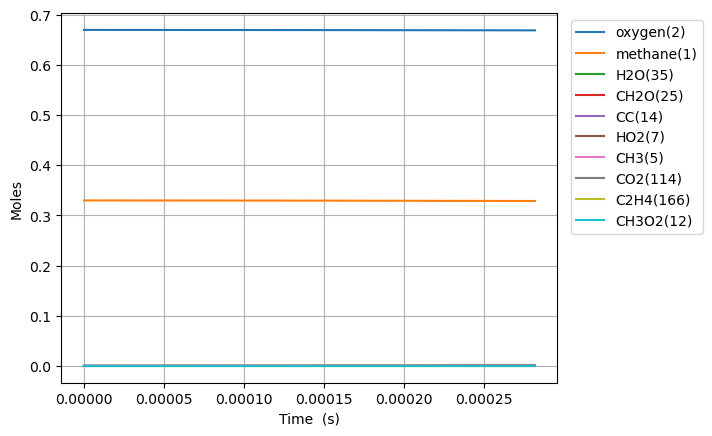

The file beside this chart, header and first rows:
Time (s), Volume (m^3), Ar, He, Ne, N2, methane(1), oxygen(2), CH3(5), HO2(7), CH3O2(12), H(6), CH3O2(19), OH(D)(9), CH2O(25), H2O(35), CC(14), O(T)(10), OO(11), CHO(34), CHO3(63), CHO3(75), CO2(114), COO(15)
0.0, 0.1122, 0.0, 0.0, 0.0, 0.0, 0.33, 0.67, 0.0, 0.0, 0.0, 0.0, 0.0, 0.0, 0.0, 0.0, 0.0, 0.0, 0.0, 0.0, 0.0, 0.0, 0.0, 0.0
3.863890993414221e-16, 0.1122, 0.0, 0.0, 0.0, 0.0, 0.33, 0.67, 2.3298875717098494e-16, 1.8197094140740576e-16, 1.8851835342616056e-24, 5.1017817648119124e-17, 1.3255320578039223e-33, 1.2515925674258345e-28, 3.784983836302009e-34, 3.780392891781105e-37, 3.4751046067914597e-39, 1.251592206184569e-28, 2.592461829134096e-28, 1.545897790200884e-46, 2.495801493739605e-54, 1.2555899419927223e-63, 1.2238734755934335e-64, 2.8005841315075503e-36
1.0818894781559818e-15, 0.1122, 0.0, 0.0, 0.0, 0.0, 0.33, 0.67, 6.523685139716142e-16, 5.095186740518909e-16, 1.1386497032418923e-23, 1.4284985130233258e-16, 1.3112281290030202e-32, 7.559668006753787e-28, 7.117950378634593e-33, 4.4881090269941025e-36, 5.251577989964161e-38, 7.5596374738964694e-28, 1.565847037018775e-27, 5.3875110684537325e-45, 1.5905909319081105e-52, 1.355599051791685e-61, 2.3908886374701484e-62, 3.3250716348486567e-35
2.4728902357851014e-15, 0.1122, 0.0, 0.0, 0.0, 0.0, 0.33, 0.67, 1.4911280031443885e-15, 1.1646142917853532e-15, 5.482096445885718e-23, 3.265137661612828e-16, 9.443147444336665e-32, 3.639725241037435e-27, 1.041897664092543e-31, 4.4065308855845365e-35, 5.649407754166352e-37, 3.639660958336131e-27, 7.538880382443796e-27, 1.585824060287374e-43, 9.375999189709348e-51, 1.3898885592908862e-59, 4.902470936753017e-60, 3.2646598717331788e-34
5.2548917510433405e-15, 0.1122, 0.0, 0.0, 0.0, 0.0, 0.33, 0.67, 3.168646883776739e-15, 2.4748061370292283e-15, 2.3941652411120833e-22, 6.938409860822938e-16, 5.407815841034165e-31, 1.5896402540712645e-26, 1.2159941913273382e-30, 3.89770030091538e-34, 5.192778657170266e-36, 1.5895539519045697e-26, 3.292427952429541e-26, 3.7344439791236926e-42, 4.434739175346771e-49, 1.0445536491860782e-57, 7.384508548173582e-58, 2.8875696021231318e-33
1.081889478155982e-14, 0.1122, 0.0, 0.0, 0.0, 0.0, 0.33, 0.67, 6.523684254194536e-15, 5.095192266616642e-15, 9.99508247334558e-22, 1.4284929867448948e-15, 2.6508341809711306e-30, 6.637143413677665e-26, 1.2115813934861275e-29, 3.276576410026299e-33, 4.442530824060679e-35, 6.636228525369009e-26, 1.3745245482899091e-25, 7.499213327545019e-41, 1.7877891786409064e-47, 5.9611324490007825e-56, 8.45176174132177e-56, 2.4271510781202524e-32
2.1946900842592778e-14, 0.1122, 0.0, 0.0, 0.0, 0.0, 0.33, 0.67, 1.3233757431689621e-14, 1.0335974282125031e-14, 4.083246948644316e-21, 2.897787231417507e-15, 1.1811775493222538e-29, 2.7120907527063956e-25, 1.0925231246743388e-28, 2.686889738275785e-32, 3.6731693305131464e-34, 2.711241473892773e-25, 5.615386912555274e-25, 1.360100249380337e-39, 6.502790327123692e-46, 2.7340624221644794e-54, 7.77758396899816e-54, 1.9898645863789675e-31
4.4202912964658694e-14, 0.1122, 0.0, 0.0, 0.0, 0.0, 0.33, 0.67, 2.6653897533694642e-14, 2.0817577337955298e-14, 1.6504568106982142e-20, 5.8363366946731295e-15, 4.9928627469974214e-29, 1.096762149059858e-24, 9.304503623460901e-28, 2.1768231043358846e-31, 2.9869585651546182e-33, 1.0960286800286849e-24, 2.2698337291992206e-24, 2.324940753567444e-38, 2.2270671946178271e-44, 1.0760477961638788e-52, 6.14215396792796e-52, 1.6113384033285196e-30
8.871493720879053e-14, 0.1122, 0.0, 0.0, 0.0, 0.0, 0.33, 0.67, 5.349415272877872e-14, 4.178093954470383e-14, 6.635956770074877e-20, 1.1713279520991875e-14, 2.0534040208904447e-28, 4.4139992408454596e-24, 7.685129725571636e-27, 1.7535672989377305e-30, 2.4090874992685239e-32, 4.4078995203462124e-24, 9.126938239331407e-24, 3.848420428357363e-37, 7.380252632904277e-43, 3.851849270845204e-51, 4.410266194061664e-50, 1.296772497708355e-29
1.7773898569705416e-13, 0.1122, 0.0, 0.0, 0.0, 0.0, 0.33, 0.67, 1.0717456310735434e-13, 8.370828830522708e-14, 2.6609485985440807e-19, 2.346654080618493e-14, 8.328007572286893e-28, 1.7733950452913663e-23, 6.247566506338807e-26, 1.409489623960175e-29, 1.9351056042638522e-31, 1.7684195608972027e-23, 3.6603398376530574e-23, 6.263908854933913e-36, 2.4038080136174363e-41, 1.306784989352018e-49, 2.999306472537855e-48, 1.0402997834280561e-28
3.5578708267358144e-13, 0.1122, 0.0, 0.0, 0.0, 0.0, 0.33, 0.67, 2.145349840109329e-13, 1.675654829477998e-13, 1.065473620027706e-18, 4.6970566173369255e-14, 3.353657805233313e-27, 7.128330650102105e-23, 5.037629228425597e-25, 1.1330919548402582e-28, 1.5512194690450897e-30, 7.088144749370514e-23, 1.4660686998068316e-22, 1.0107343595504343e-34, 7.759696406431415e-40, 4.307839095846287e-48, 1.9804931907369948e-46, 8.330593065495025e-28
7.11883276626636e-13, 0.1122, 0.0, 0.0, 0.0, 0.0, 0.33, 0.67, 4.292542279446918e-13, 3.352898585868787e-13, 4.262321364643093e-18, 9.396863022708325e-14, 1.345423443177742e-26, 2.873589102405346e-22, 4.04461715690836e-24, 9.132191410464403e-28, 1.2422221618815287e-29, 2.8412986475434423e-22, 5.868283905626613e-22, 1.6234768504581933e-33, 2.493151953876715e-38, 1.3988957102747817e-46, 1.2874469935802238e-44, 6.66239756372714e-27
1e-12, 0.1122, 0.0, 0.0, 0.0, 0.0, 0.33, 0.67, 6.029805611159657e-13, 4.710114708214788e-13, 9.429925330775409e-18, 1.3197851701234714e-13, 2.9797049896810845e-26, 6.428566899758495e-22, 1.551251070289808e-23, 3.539595680948391e-27, 4.76196277124419e-29, 6.304685185803881e-22, 1.2994011255655022e-21, 1.1488178086269491e-32, 3.3802688484303173e-37, 1.906398730534717e-45, 3.4341005968861463e-43, 2.5491310233491998e-26
1.4240756645327451e-12, 0.1122, 0.0, 0.0, 0.0, 0.0, 0.33, 0.67, 8.586863366220049e-13, 6.707785382306754e-13, 1.7036061692182498e-17, 1.879248286618339e-13, 5.385185049125213e-26, 1.1661097501108047e-21, 3.2391970247508355e-23, 7.405328858223234e-27, 9.942628164151931e-29, 1.1402403674859631e-21, 2.3482286722145414e-21, 2.600791745791478e-32, 7.98868322816304e-37, 4.5065030804319214e-45, 8.299215618151357e-43, 5.320536847825456e-26
2.8484604403449637e-12, 0.1122, 0.0, 0.0, 0.0, 0.0, 0.33, 0.67, 1.7175251352643831e-12, 1.3419154746964593e-12, 6.800557216409589e-17, 3.7567764312379264e-13, 2.1512223484983916e-25, 4.7952189254034215e-21, 2.589047842349617e-22, 6.079839478461384e-26, 7.955823496169652e-28, 4.588433487404648e-21, 9.395648918932692e-21, 4.157988361116722e-31, 2.5545231391893913e-35, 1.4449157678360384e-43, 5.323439372253848e-41, 4.239069302972385e-25
4.272845216157182e-12, 0.1122, 0.0, 0.0, 0.0, 0.0, 0.33, 0.67, 2.576338612865999e-12, 2.0132118521723543e-12, 1.4429934039280815e-16, 5.632710113451113e-13, 4.565582673890784e-25, 1.0380818258134933e-20, 7.396877018209834e-22, 1.7638513279644603e-25, 2.3620056720184194e-27, 9.790049746414777e-21, 1.9968478885277754e-20, 1.5294062499362157e-30, 1.1656801293440674e-34, 6.596884525947955e-43, 2.925010796112605e-40, 1.2092115878044872e-24
5.6972299919694e-12, 0.1122, 0.0, 0.0, 0.0, 0.0, 0.33, 0.67, 3.435126866722704e-12, 2.6846675346064704e-12, 2.4581997034291475e-16, 7.507050693765272e-13, 7.778516343813496e-25, 1.8007465357654218e-20, 1.5588903240587528e-21, 3.768918875487733e-25, 5.1467745786895275e-27, 1.6762474006566047e-20, 3.4067507882108053e-20, 3.876292738280021e-30, 3.472655850769097e-34, 1.9659026058812895e-42, 1.0055450666763364e-39, 2.545005171834548e-24
8.545999543593837e-12, 0.1122, 0.0, 0.0, 0.0, 0.0, 0.33, 0.67, 5.1526444762017855e-12, 4.027952356874564e-12, 5.077664702843091e-16, 1.1251997157575737e-12, 1.6069068838299445e-24, 3.8312007082924324e-20, 4.251401866941292e-21, 1.0513776839694335e-24, 1.4939424618058644e-26, 3.491697099012129e-20, 7.054378487809092e-20, 1.3539020396757845e-29, 1.518500199209723e-33, 8.599568781190477e-42, 5.405435949533072e-39, 6.925850758597941e-24
1e-11, 0.1122, 0.0, 0.0, 0.0, 0.0, 0.33, 0.67, 6.029223073420851e-12, 4.713784866594987e-12, 6.769106233900486e-16, 1.316114891318094e-12, 2.142265478390921e-24, 5.1837365321041103e-20, 6.373102156218716e-21, 1.5939998645113051e-24, 2.29973479218546e-26, 4.674826008132173e-20, 9.416181784205605e-20, 2.2553980602029066e-29, 2.783437162784637e-33, 1.5765282015491116e-41, 1.0812526555806771e-38, 1.037114744206007e-23
1.1394769095218273e-11, 0.1122, 0.0, 0.0, 0.0, 0.0, 0.33, 0.67, 6.870070131807661e-12, 5.371821871777377e-12, 8.616774784433442e-16, 1.4991096502558925e-12, 2.727081994783868e-24, 6.681995346769955e-20, 8.883083994398463e-21, 2.2405018556784262e-24, 3.267031408588931e-26, 5.972682485029375e-20, 1.1999369999607256e-19, 3.379493307304678e-29, 4.4205522107784e-33, 2.5039738829265845e-41, 1.8007179609055998e-38, 1.4444148251558825e-23
1.424353864684271e-11, 0.1122, 0.0, 0.0, 0.0, 0.0, 0.33, 0.67, 8.587397907401182e-12, 6.716316936281047e-12, 1.3134792326462938e-15, 1.872394014523295e-12, 4.157136873305516e-24, 1.0467523591652332e-19, 1.6148197806093363e-20, 4.153851472614599e-24, 6.129244184868334e-26, 9.17821512710079e-20, 1.8334920135571925e-19, 7.162179746924723e-29, 1.07236942316183e-32, 6.075292848178862e-41, 4.927388762269116e-38, 2.6207936748003577e-23
1.9941077750091582e-11, 0.1122, 0.0, 0.0, 0.0, 0.0, 0.33, 0.67, 1.2021757967220822e-11, 9.407216879095161e-12, 2.512602560401571e-15, 2.6170528660198406e-12, 7.952734576171547e-24, 2.127497207654817e-19, 4.2467053259338914e-20, 1.1505057026715472e-23, 1.676939499315384e-25, 1.7885239603876267e-19, 3.5268596977813187e-19, 2.614473897831065e-28, 5.528485333739244e-32, 3.1330643497227528e-40, 3.669568959794013e-37, 6.857307308472381e-23
3.133615595658933e-11, 0.1122, 0.0, 0.0, 0.0, 0.0, 0.33, 0.67, 1.888932725523175e-11, 1.4796574535996083e-11, 6.061769354071944e-15, 4.098812546138851e-12, 1.9187245405634474e-23, 5.783422366829627e-19, 1.6271884705756135e-19, 4.918413966541928e-23, 6.658693118781062e-25, 4.485439894705516e-19, 8.610212490751061e-19, 1.643372674040393e-27, 5.923994217886007e-31, 3.3582926953344796e-39, 6.962442646237361e-36, 2.597454125542284e-22
4.273123416308708e-11, 0.1122, 0.0, 0.0, 0.0, 0.0, 0.33, 0.67, 2.5755392626704314e-11, 2.0195970866586575e-11, 1.1114938033693521e-14, 5.570533216547399e-12, 3.518277577653202e-23, 1.1710482218646916e-18, 4.008785954000279e-19, 1.3128627431018952e-22, 1.6668292099184898e-24, 8.514424569573267e-19, 1.5960391382582737e-18, 5.321398312571649e-27, 2.4604352388773857e-30, 1.3949539686582363e-38, 3.614853350802007e-35, 6.340519511683103e-22
6.552139057608257e-11, 0.1122, 0.0, 0.0, 0.0, 0.0, 0.33, 0.67, 3.948324228151646e-11, 3.102452111127172e-11, 2.5502383651861336e-14, 8.484215964688875e-12, 8.072597383288717e-23, 3.236972094388309e-18, 1.4307017425649089e-18, 5.5566709502359005e-22, 6.090773639019003e-24, 2.0977781435327418e-18, 3.747940796908642e-18, 2.996622349473834e-26, 2.2283826638065273e-29, 1.2635621944819601e-37, 5.369933069330184e-34, 2.2139087892589833e-21
8.603253134777852e-11, 0.1122, 0.0, 0.0, 0.0, 0.0, 0.33, 0.67, 5.1833598146639373e-11, 4.080386838988738e-11, 4.315975543294989e-14, 1.1072877228559477e-11, 1.3662046725877378e-22, 6.249353483635653e-18, 3.138701395657931e-18, 1.3557124267765076e-21, 1.3551278829223164e-23, 3.7524361166827194e-18, 6.463553242306705e-18, 8.297452406394855e-26, 7.582697456550999e-29, 4.299803623609705e-37, 2.185896432518782e-33, 4.781794709782984e-21
9.999999999999999e-11, 0.1122, 0.0, 0.0, 0.0, 0.0, 0.33, 0.67, 6.024141275223914e-11, 4.748131509134636e-11, 5.758915276732793e-14, 1.2817670943892517e-11, 1.8229694351436277e-22, 9.054323711679595e-18, 4.8548960166431384e-18, 2.2493029965216504e-21, 2.1158024460371724e-23, 5.194642780715568e-18, 8.736518302262957e-18, 1.4756739727548329e-25, 1.5409422261622726e-28, 8.738182061837197e-37, 5.0464226360629934e-33, 7.314616176998812e-21
1.0654367211947447e-10, 0.1122, 0.0, 0.0, 0.0, 0.0, 0.33, 0.67, 6.417975113640671e-11, 5.061467564602204e-11, 6.501959207647351e-14, 1.3630077424084902e-11, 2.0581814701655834e-22, 1.0578474639555459e-17, 5.813073479851292e-18, 2.7651522156624486e-21, 2.542584700543163e-23, 5.9582206111588936e-18, 9.919479492771307e-18, 1.8577066755872884e-25, 2.02413453149536e-28, 1.1478284319708829e-36, 6.870858513732022e-33, 8.719778530975747e-21
1.270548128911704e-10, 0.1122, 0.0, 0.0, 0.0, 0.0, 0.33, 0.67, 7.652191705798555e-11, 6.045657670751028e-11, 9.086586483925718e-14, 1.615618272377075e-11, 2.8763515953042646e-22, 1.6412062265820976e-17, 9.643909358167374e-18, 5.001272660020787e-21, 4.269934752013481e-23, 8.753831731325075e-18, 1.411782824565684e-17, 3.6048227481831605e-25, 4.538270802464727e-28, 2.573575442004063e-36, 1.7602189743716298e-32, 1.4248817253831156e-20
1.4756595366286635e-10, 0.1122, 0.0, 0.0, 0.0, 0.0, 0.33, 0.67, 8.886030945336585e-11, 7.032919442235187e-11, 1.204848126051023e-13, 1.8651570280608715e-11, 3.8139482955089964e-22, 2.3935937027693364e-17, 1.482011729988003e-17, 8.319074281020242e-21, 6.639747003101483e-23, 1.2177602439713538e-17, 1.906077308405339e-17, 6.340671476791234e-25, 9.044089780952926e-28, 5.12882731555945e-36, 3.93713408652966e-32, 2.1571003337221348e-20
1.8858823520625825e-10, 0.1122, 0.0, 0.0, 0.0, 0.0, 0.33, 0.67, 1.1352648258699367e-10, 9.016524995079129e-11, 1.9033108492700894e-13, 2.355152203374191e-11, 6.024957027491068e-22, 4.467171716440609e-17, 2.983995786695785e-17, 1.9258552857805334e-20, 1.3674360942328226e-22, 2.1037070722303132e-17, 3.118811292454694e-17, 1.5942974491833096e-24, 2.800286315027624e-27, 1.588053538413091e-35, 1.4833607683496456e-31, 4.218393813322846e-20
2.2961051674965015e-10, 0.1122, 0.0, 0.0, 0.0, 0.0, 0.33, 0.67, 1.3817979412199335e-10, 1.101199040978754e-10, 2.7303326319877714e-13, 2.833287083480672e-11, 8.642928144445845e-22, 7.411243824732164e-17, 5.223356594533922e-17, 3.8081222816315e-20, 2.4464814091195307e-22, 3.281071215137534e-17, 4.6318414682165256e-17, 3.34499594034576e-24, 6.938672646077883e-27, 3.9350058778098067e-35, 4.27749522434404e-31, 7.174679065213659e-20
2.70632798293042e-10, 0.1122, 0.0, 0.0, 0.0, 0.0, 0.33, 0.67, 1.6282169456715338e-10, 1.30190124716562e-10, 3.67139354622074e-13, 3.299864885797997e-11, 1.16218978337527e-21, 1.13521786163483e-16, 8.330892651830529e-17, 6.782056468952568e-20, 3.987409107844529e-22, 4.7760003235051894e-17, 6.446910445589266e-17, 6.234936391597411e-24, 1.4925910414832395e-26, 8.464756173380964e-35, 1.0486606975670479e-30, 1.111664892314611e-19
3.116550798364339e-10, 0.1122, 0.0, 0.0, 0.0, 0.0, 0.33, 0.67, 1.8745342610524468e-10, 1.5037301934661144e-10, 4.714059084135891e-13, 3.7551748599352276e-11, 1.4922503821113358e-21, 1.6398279512825211e-16, 1.2420149270307102e-16, 1.1191559310252941e-19, 6.074880238520266e-22, 6.610953608201535e-17, 8.565676554306717e-17, 1.0670406622527735e-23, 2.905729551579977e-26, 1.6479060584438364e-34, 2.3005016603598562e-30, 1.6095716772329257e-19
3.526773613798258e-10, 0.1122, 0.0, 0.0, 0.0, 0.0, 0.33, 0.67, 2.1207603808347155e-10, 1.7066585957072757e-10, 5.84782508994924e-13, 4.199489851844414e-11, 1.851149449200557e-21, 2.2641113845719505e-16, 1.7588499144867654e-16, 1.7410542126392525e-19, 8.791072164842438e-22, 8.804967401196638e-17, 1.0989699940323614e-16, 1.7101801126790415e-23, 5.239289577020047e-26, 2.9713417287643235e-34, 4.635123134660515e-30, 2.213276772848151e-19
4.101756493225862e-10, 0.1122, 0.0, 0.0, 0.0, 0.0, 0.33, 0.67, 2.4657437831776483e-10, 1.9928905489473625e-10, 7.572653038522414e-13, 4.8042539188820527e-11, 2.3971522747920188e-21, 3.355932530966281e-16, 2.681449711396863e-16, 2.9937138646320536e-19, 1.381178138772031e-21, 1.251656120806646e-16, 1.4903942090844197e-16, 3.0408764268009796e-23, 1.0823071515927511e-25, 6.138100594354262e-34, 1.1081040004190069e-29, 3.238284923832796e-19
4.676739372653466e-10, 0.1122, 0.0, 0.0, 0.0, 0.0, 0.33, 0.67, 2.810589160153302e-10, 2.2811596819426087e-10, 9.435277739645434e-13, 5.388645380638167e-11, 2.9867755930036178e-21, 4.718796120988411e-16, 3.855000256326028e-16, 4.797685135425097e-19, 2.045274714844235e-21, 1.7008529138727975e-16, 1.9424880916356153e-16, 5.004107607758983e-23, 2.0340338589696008e-25, 1.1535705720216305e-33, 2.3740262520844918e-29, 4.469566056931365e-19
5.251722252081069e-10, 0.1122, 0.0, 0.0, 0.0, 0.0, 0.33, 0.67, 3.1553162995767867e-10, 2.571397236673987e-10, 1.1415891406940853e-12, 5.953351832158939e-11, 3.6137491152876155e-21, 6.370010466076329e-16, 5.2987102576322e-16, 7.278393971698782e-19, 2.8939117253047873e-21, 2.231714311875835e-16, 2.4556415478608003e-16, 7.756202136426604e-23, 3.5499459046697183e-25, 2.013305633793804e-33, 4.6590225089527377e-29, 5.901133470673004e-19
5.826705131508672e-10, 0.1122, 0.0, 0.0, 0.0, 0.0, 0.33, 0.67, 3.4999423976355504e-10, 2.863536217809513e-10, 1.3497280571921866e-12, 6.499043242483078e-11, 4.272623801944995e-21, 8.324633495169139e-16, 7.029619563444693e-16, 1.0568859522538007e-18, 3.949728592889477e-21, 2.8474078907931563e-16, 3.030233259650495e-16, 1.1464404433462836e-22, 5.8377955003635915e-25, 3.310841905302327e-33, 8.510405141875234e-29, 7.524179359704368e-19
6.401688010936276e-10, 0.1122, 0.0, 0.0, 0.0, 0.0, 0.33, 0.67, 3.844482007184806e-10, 3.1575121959206433e-10, 1.566487783569943e-12, 7.026363922119878e-11, 4.958788244477849e-21, 1.0595425085383971e-15, 9.062511269524377e-16, 1.4808322082363485e-18, 5.235292565635739e-21, 3.5506305168220953e-16, 3.6666259949427607e-16, 1.63052590934969e-22, 9.14829065054215e-25, 5.188368661504941e-33, 1.4671725114614371e-28, 9.328032182701169e-19
6.976670890363879e-10, 0.1122, 0.0, 0.0, 0.0, 0.0, 0.33, 0.67, 4.1889476300709476e-10, 3.453262705955853e-10, 1.7906168933253586e-12, 7.535938538166184e-11, 5.668280967780228e-21, 1.3193361713852255e-15, 1.1410414328595833e-15, 2.0141634705342045e-18, 6.7732191873083065e-21, 4.3437137196868024e-16, 4.3651701792449526e-16, 2.246364358419818e-22, 1.3774375577380644e-24, 7.812029688400594e-33, 2.4106015777194025e-28, 1.1300779738716445e-18
7.551653769791483e-10, 0.1122, 0.0, 0.0, 0.0, 0.0, 0.33, 0.67, 4.533349831401653e-10, 3.750727736338623e-10, 2.0210578340072325e-12, 8.028367223007404e-11, 6.397754218147133e-21, 1.6127733634122965e-15, 1.4084665803857266e-15, 2.6717937933656934e-18, 8.586035977758266e-21, 5.228642498313478e-16, 5.126201061513534e-16, 3.0131116982124365e-22, 2.0055633534152548e-24, 1.1374420387399585e-32, 3.8046787718984614e-28, 1.3430081352104759e-18
8.126636649219086e-10, 0.1122, 0.0, 0.0, 0.0, 0.0, 0.33, 0.67, 4.87769772551125e-10, 4.0498490941692947e-10, 2.256898280565355e-12, 8.504231922249495e-11, 7.144319969019079e-21, 1.940656764823374e-15, 1.7095331669095842e-15, 3.4690451629192217e-18, 1.0696318627258636e-20, 6.207142122112517e-16, 5.950042462043225e-16, 3.950547212272375e-22, 2.8377213796908087e-24, 1.6093979214773918e-32, 5.802151078544621e-28, 1.5703459491007256e-18
8.70161952864669e-10, 0.1122, 0.0, 0.0, 0.0, 0.0, 0.33, 0.67, 5.221999056328512e-10, 4.3505707815905523e-10, 2.4973630898685638e-12, 8.964092630833167e-11, 7.905524452465719e-21, 2.303669548649424e-15, 2.045124962391896e-15, 4.421543520008871e-18, 1.312658068297889e-20, 7.280691285970172e-16, 6.837004599554141e-16, 5.078942072827956e-22, 3.917329639199867e-24, 2.2216952740375103e-32, 8.590556556026691e-28, 1.810877007083839e-18
9.276602408074293e-10, 0.1122, 0.0, 0.0, 0.0, 0.0, 0.33, 0.67, 5.566260518460469e-10, 4.652838477595102e-10, 2.741782159298221e-12, 9.408492574975651e-11, 8.679246413393109e-21, 2.7024033533936225e-15, 2.4160313176273585e-15, 5.545225268876899e-18, 1.5899390138995124e-20, 8.450579709263568e-16, 7.787387142152634e-16, 6.419053488797086e-22, 5.292621066558881e-24, 3.001689573823519e-32, 1.2394709482464011e-27, 2.063423302492507e-18
9.851585287501897e-10, 0.1122, 0.0, 0.0, 0.0, 0.0, 0.33, 0.67, 5.910487798372251e-10, 4.956599880952456e-10, 2.9895863041686828e-12, 9.837954782723366e-11, 9.463684059239622e-21, 3.1373617497872247e-15, 2.822948606703829e-15, 6.856247351024299e-18, 1.903726487094645e-20, 9.717914516140888e-16, 8.801477235071682e-16, 7.992009919038077e-22, 7.016926009182666e-24, 3.979627330862532e-32, 1.7482359713637886e-27, 2.326871170019237e-18
9.999999999999999e-10, 0.1122, 0.0, 0.0, 0.0, 0.0, 0.33, 0.67, 5.999334889613976e-10, 5.035243148388037e-10, 3.0540374339741987e-12, 9.94644451592904e-11, 9.667707660542158e-21, 3.255569958634943e-15, 2.9339072868678417e-15, 7.22706600728632e-18, 1.9909247497562276e-20, 1.0060983140131739e-15, 9.073612894149429e-16, 8.43844980906128e-22, 7.525693031856289e-24, 4.2681741855046425e-32, 1.904125366548613e-27, 2.3965122409094933e-18
1.04265681669295e-09, 0.1122, 0.0, 0.0, 0.0, 0.0, 0.33, 0.67, 6.254685801099684e-10, 5.261804284723543e-10, 3.2402845631985134e-12, 1.0252986338850143e-10, 1.0257283218912072e-20, 3.608980013767728e-15, 3.266500653270325e-15, 8.371003840768307e-18, 2.2562770634674016e-20, 1.1083661055458679e-15, 9.87955200200185e-16, 9.819320863082653e-22, 9.148603522013322e-24, 5.188607121000758e-32, 2.4166849712456244e-27, 2.6001655669131546e-18
1.1001551046357103e-09, 0.1122, 0.0, 0.0, 0.0, 0.0, 0.33, 0.67, 6.598858687551585e-10, 5.568402861724754e-10, 3.4934604641359635e-12, 1.0654075530071694e-10, 1.1058725521371365e-20, 4.117628280275696e-15, 3.74724023594525e-15, 1.0106045146112612e-17, 2.6498427445803438e-20, 1.254864875385158e-15, 1.102187691402658e-15, 1.192277205348379e-21, 1.1751260471383377e-23, 6.664703853298055e-32, 3.281293209920851e-27, 2.882328701074742e-18
1.215151680521231e-09, 0.1122, 0.0, 0.0, 0.0, 0.0, 0.33, 0.67, 7.287143088016371e-10, 6.185594797598426e-10, 4.0058463008701276e-12, 1.1416304253168907e-10, 1.2680711271149904e-20, 5.247261510469243e-15, 4.822232378301016e-15, 1.4303991278225023e-17, 3.5690432359883e-20, 1.5779175062795295e-15, 1.350029159330651e-15, 1.7046590462159474e-21, 1.8650115453483635e-23, 1.0577393291483054e-31, 5.77325095514082e-27, 3.469696444189449e-18
1.3186485988181998e-09, 0.1122, 0.0, 0.0, 0.0, 0.0, 0.33, 0.67, 7.906544004015379e-10, 6.74537792740697e-10, 4.47237905397988e-12, 1.2059204204450379e-10, 1.4157546610071523e-20, 6.3933322095839245e-15, 5.921381530553332e-15, 1.900454656206605e-17, 4.5592125483487574e-20, 1.9032369793423404e-15, 1.5953062620066065e-15, 2.282611065782659e-21, 2.7215924861521e-23, 1.5435502337221686e-31, 9.17200834587138e-27, 4.0203066529024056e-18
1.4221455171151685e-09, 0.1122, 0.0, 0.0, 0.0, 0.0, 0.33, 0.67, 8.52590540199204e-10, 7.308990274185541e-10, 4.942749901937637e-12, 1.266381014477697e-10, 1.5646531697447246e-20, 7.663130990641492e-15, 7.1473453007476e-15, 2.4682344153553784e-17, 5.717325009836133e-20, 2.2615786897348853e-15, 1.861768663607494e-15, 2.984975889720211e-21, 3.853941399349081e-23, 2.1857638534791258e-31, 1.4050004149692192e-26, 4.587697166063019e-18
1.5256424354121373e-09, 0.1122, 0.0, 0.0, 0.0, 0.0, 0.33, 0.67, 9.145236649629615e-10, 7.876201416908147e-10, 5.416021371248683e-12, 1.3232426352366168e-10, 1.7144698897617435e-20, 9.057506455948174e-15, 8.501822473497046e-15, 3.1437864259850234e-17, 7.056528588655874e-20, 2.6531490371092747e-15, 2.1495372830662257e-15, 3.825159909097265e-21, 5.318570724797709e-23, 3.016431518819583e-31, 2.086050795601707e-26, 5.1686419837009195e-18
1.629139353709106e-09, 0.1122, 0.0, 0.0, 0.0, 0.0, 0.33, 0.67, 9.764545033601227e-10, 8.446794574739015e-10, 5.891464297904106e-12, 1.3767220698040977e-10, 1.8649739992669883e-20, 1.057712232016369e-14, 9.986264667797455e-15, 3.9372151572392864e-17, 8.589974209501236e-20, 3.0781138776843445e-15, 2.4587245338895606e-15, 4.81667616367166e-21, 7.177791431064495e-23, 4.070893238433477e-31, 3.01467381952759e-26, 5.760473455163339e-18
1.7326362720060748e-09, 0.1122, 0.0, 0.0, 0.0, 0.0, 0.33, 0.67, 1.0383835991920327e-09, 9.0205661265641e-10, 6.368534568369782e-12, 1.4270229450167248e-10, 2.0159932554463968e-20, 1.2222477785736642e-14, 1.1601899370626991e-14, 4.85867124013707e-17, 1.0330810015939072e-19, 3.536602749909271e-15, 2.7894346334183473e-15, 5.9731248595091826e-21, 9.499742531822394e-23, 5.387794439931507e-31, 4.254959043401865e-26, 6.361003891835772e-18
1.8361331903030435e-09, 0.1122, 0.0, 0.0, 0.0, 0.0, 0.33, 0.67, 1.1003113461533507e-09, 9.597324901718665e-10, 6.84683832453271e-12, 1.474336436763893e-10, 2.1674029798547908e-20, 1.3993937952863434e-14, 1.334976322587283e-14, 5.918342788630999e-17, 1.2292181460085834e-19, 4.028715176964145e-15, 3.1417640454209256e-15, 7.308175720721734e-21, 1.2358411659647055e-22, 7.009097638594869e-31, 5.881551225701946e-26, 6.968462386030689e-18
1.9396301086000122e-09, 0.1122, 0.0, 0.0, 0.0, 0.0, 0.33, 0.67, 1.162238038215151e-09, 1.0176891235867584e-09, 7.32608152871951e-12, 1.518842214135337e-10, 2.3191100928804152e-20, 1.589177784446729e-14, 1.523074921319495e-14, 7.126445190611007e-17, 1.4487234975767843e-19, 4.554529771282748e-15, 3.515802064245712e-15, 8.83554716545628e-21, 1.5833658889411418e-22, 8.980095949189095e-31, 7.980574516375615e-26, 7.581428686339589e-18
2.0431270268969808e-09, 0.1122, 0.0, 0.0, 0.0, 0.0, 0.33, 0.67, 1.2241639054047146e-09, 1.075909618508364e-09, 7.80603414712447e-12, 1.5607092253719258e-10, 2.4710417757690965e-20, 1.791621372223761e-14, 1.724564118835207e-14, 8.493212860625598e-17, 1.692911940109422e-19, 5.11411073716005e-15, 3.911631303814706e-15, 1.0568988882242265e-20, 2.0011236764265087e-22, 1.1349424444013213e-30, 1.0650527652615793e-25, 8.198768771292737e-18
2.1466239451939493e-09, 0.1122, 0.0, 0.0, 0.0, 0.0, 0.33, 0.67, 1.2860891258379486e-09, 1.1343780945217019e-09, 8.286518105190332e-12, 1.6000962785298851e-10, 2.623141657816108e-20, 2.0067413745959764e-14, 1.939512818071772e-14, 1.0028894696209381e-16, 1.9630984260151217e-19, 5.7075101565487685e-15, 4.329328063221861e-15, 1.2522270409303654e-20, 2.498279977205698e-22, 1.416906552763176e-30, 1.4003169294841653e-25, 8.81957632706602e-18
2.250120863490918e-09, 0.1122, 0.0, 0.0, 0.0, 0.0, 0.33, 0.67, 1.348013829851926e-09, 1.1930796317232664e-09, 8.767403151074769e-12, 1.6371525761780667e-10, 2.77536850692311e-20, 2.2345501753363057e-14, 2.1679811912880765e-14, 1.1743751640347927e-16, 2.260597804418981e-19, 6.334768876658138e-15, 4.768962663376093e-15, 1.4709173123106677e-20, 3.0845904456386513e-22, 1.7494348999933665e-30, 1.8164406139368263e-25, 9.44312819118114e-18
... 318 more rows
